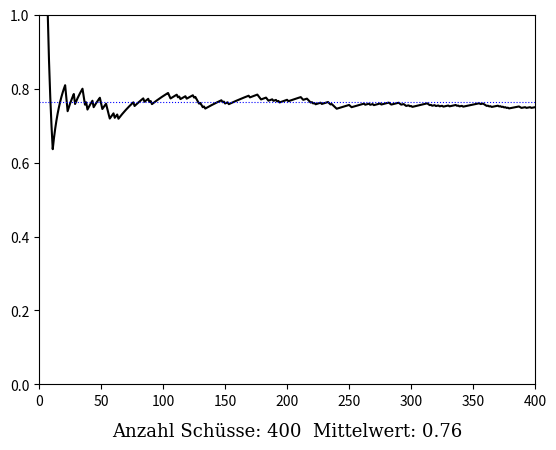

This figure's Python source:
import numpy as np
import matplotlib.pyplot as plt 
from statistics import mean




# create random points 
random_shot = 400

random_x = np.random.uniform(-1.0,1.0, random_shot)
random_y = np.random.uniform(-1.0,1.0, random_shot)

# init empty containers
red_out_of_circle_x = []
red_out_of_circle_y = []

green_within_or_on_circle_x = []
green_within_or_on_circle_y = []



true_or_false = []

# compute

a  = np.array((0,0))

for i in range(random_shot): 
    b = np.array((random_x[i], random_y[i]))
    
    distance = np.linalg.norm(b)
    
    # fallunterscheidung
    if distance > 1.0:
        red_out_of_circle_x.insert(0, random_x[i])
        red_out_of_circle_y.insert(0, random_y[i])
        true_or_false.append(0)
   
    else: 
        green_within_or_on_circle_x.insert(0, random_x[i])
        green_within_or_on_circle_y.insert(0, random_y[i])
        true_or_false.append(1)
        


enumeration_number_true_or_false = [] 
zähler = 0

for i in range(len(true_or_false)): 
    zähler = zähler + 1 
    enumeration_number_true_or_false.append(zähler)
    

array_true_o_false = np.array(true_or_false)
array_true_o_false_length = len(true_or_false)
cumulative_total = np.cumsum(array_true_o_false)


array_enumeration_number_true_or_false = np.array(enumeration_number_true_or_false)


dividing = np.divide(cumulative_total, array_enumeration_number_true_or_false)



#calculating average of dividing 
def mean(dataset):
    return sum(dataset) / len(dataset)



x_value = []
for i in range(0, len(dividing)+1):
    x = i/1
    x_value.append(x)



mittelwert = []
for i in range(len(x_value)): 
    mittelwert.append(mean(dividing))




#set length of axis 
fig = plt.figure()
ax = fig.add_subplot()

plt.plot(array_enumeration_number_true_or_false, dividing, color = "black", linewidth = 1.5)
plt.plot(x_value, mittelwert, linestyle = "dotted", color = "blue", linewidth = .8)
#plt.fill_between(array_enumeration_number_true_or_false, dividing, alpha = 0.5)
plt.xlim(0, random_shot)
plt.ylim(0, 1.0)


rounded_mittwelwert = round(mean(dividing), 2)



#labeling at the bottom of the plot 
plt.xlabel("Anzahl Schüsse: " + str(random_shot) + "  Mittelwert: " + str(rounded_mittwelwert), family="serif", color="black", weight="normal", size=13, labelpad=10)


plt.savefig('sandbox.pdf')  

